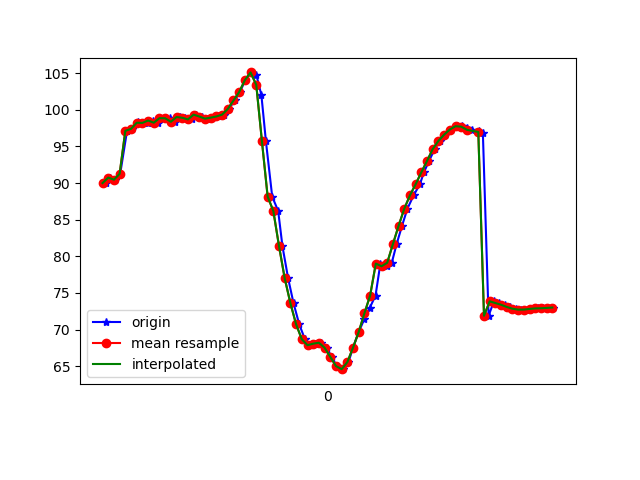

Values plotted in this chart, from the file beside it:
1617818975213, 514618773678119, 89.999466, 30.301493, -17.262354
1617818975225, 514618792908889, 90.75, 30.49, -18.26
1617818975243, 514618812139659, 90.46, 30.1, -17.87
1617818975262, 514618831370429, 91.26, 30.98, -17.93
1617818975286, 514618850601199, 97.13, 30.92, -17.17
1617818975303, 514618869831969, 97.4, 30.76, -17.75
1617818975325, 514618889062739, 98.3, 31.14, -18.96
1617818975336, 514618908293509, 98.19, 30.99, -18.85
1617818975358, 514618927524279, 98.22, 31.44, -18.1
1617818975377, 514618946755049, 98.54, 31.32, -19.01
1617818975394, 514618965985819, 98.25, 31.03, -18.8
1617818975415, 514618985216589, 98.87, 31.55, -18.93
1617818975436, 514619004447359, 98.85, 31.06, -19.55
1617818975453, 514619023794966, 98.38, 30.62, -19.26
1617818975472, 514619043025736, 99.02, 30.86, -20.44
1617818975491, 514619062256506, 98.92, 30.41, -21.25
1617818975515, 514619081487276, 98.7, 29.87, -21.56
1617818975529, 514619100718046, 99.35, 29.49, -23.17
1617818975549, 514619119948816, 99.09, 28.41, -24.67
1617818975567, 514619139179586, 98.8, 27.62, -26.14
1617818975585, 514619158410356, 98.94, 27.28, -27.78
1617818975606, 514619177641126, 99.1, 27.27, -29.4
1617818975625, 514619196871896, 99.35, 27.79, -31
1617818975644, 514619216102666, 100.1, 29.07, -32.63
1617818975664, 514619235333436, 101.3, 31, -33.82
1617818975683, 514619254564206, 102.4, 33.81, -33.73
1617818975701, 514619273794976, 104.1, 37.59, -33.1
1617818975720, 514619293025746, 105.1, 41.93, -30.93
1617818975740, 514619312256516, 104.8, 46.36, -26.33
1617818975758, 514619331487286, 102, 50.41, -18.33
1617818975774, 514619350718056, 95.68, 53.14, -6.518
1617818975796, 514619369948826, 88.15, 48.52, 7.396
1617818975817, 514619389179596, 86.18, 52.01, 19.25
1617818975832, 514619408410366, 81.37, 51.39, 31.79
1617818975852, 514619427641136, 76.98, 48.58, 42.85
1617818975871, 514619446871906, 73.58, 45.04, 52.16
1617818975891, 514619466102676, 70.7, 41.67, 59.61
1617818975911, 514619485333446, 68.67, 38.64, 65.05
1617818975928, 514619504564216, 67.86, 36.24, 68.17
1617818975948, 514619523794986, 68.07, 34.74, 69.08
1617818975967, 514619543025756, 68.19, 34.07, 68.76
1617818975987, 514619562256526, 67.51, 34.04, 67.97
1617818976005, 514619581487296, 66.26, 34.67, 66.79
1617818976023, 514619600718066, 65, 35.71, 65.04
1617818976045, 514619619948836, 64.58, 36.86, 62.37
1617818976064, 514619639179606, 65.55, 37.73, 58.48
1617818976080, 514619658410376, 67.53, 38.04, 53.48
1617818976100, 514619677641146, 69.67, 38.04, 47.79
1617818976120, 514619696871916, 71.46, 38.23, 41.72
1617818976139, 514619716102686, 72.99, 38.73, 35.51
1617818976159, 514619735333456, 74.64, 39.2, 29.15
1617818976176, 514619754564226, 79, 45.38, 24.52
1617818976198, 514619773794996, 78.64, 41.42, 16.17
1617818976216, 514619793025766, 79.11, 38.73, 8.984
1617818976233, 514619812256536, 81.66, 38.52, 2.954
1617818976252, 514619831487306, 84.16, 38.11, -2.327
1617818976271, 514619850718076, 86.51, 37.32, -6.838
1617818976293, 514619869948846, 88.33, 36.07, -10.58
1617818976315, 514619889179616, 89.85, 34.79, -13.85
1617818976329, 514619908410386, 91.48, 33.9, -16.71
1617818976347, 514619927641156, 93.03, 33.25, -18.79
... 23 more rows
